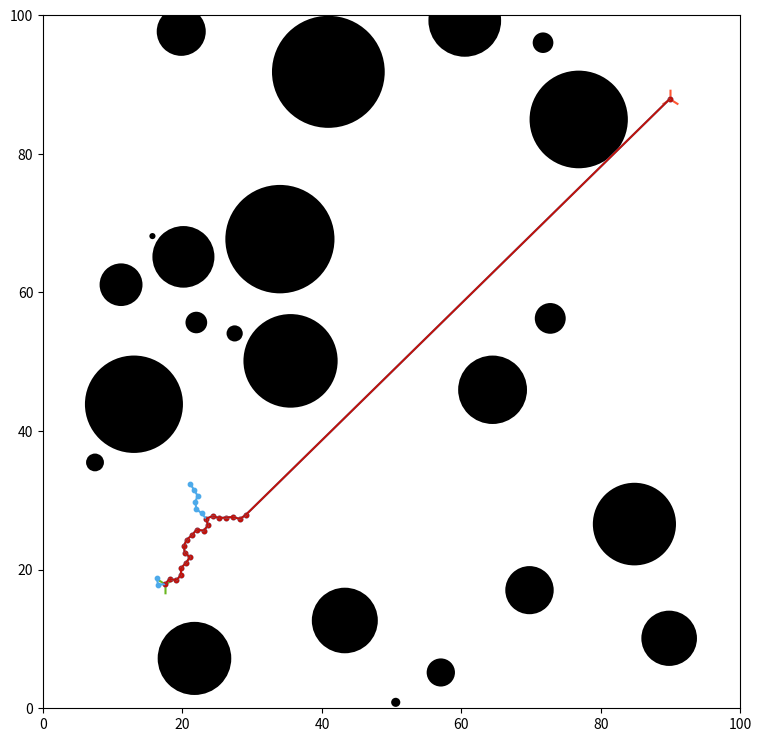

Recreate this plot in Python.
import random
import math
import matplotlib as mpl
import matplotlib.pyplot as plt

def calc_distance(p_1, p_2):
    """
    Calculates distance between two points.
    ARGUMENTS
        p1      Point 1 coordinates; tuple
        p2      Point 2 coordinates; tuple
    OUTPUT
        Straight-line distance from p1->p2; scalar
    """
    return math.sqrt((p_2[0]-p_1[0])**2 + (p_2[1]-p_1[1])**2)

def point_to_line(p_1, p_2, p_3):
    """
    Defines a line passing through two points. Determines whether the tangent to
    the line passing through a third point intersects between the first two. Formula is
    defined at http://paulbourke.net/geometry/pointlineplane/
    ARGUMENTS
        p_1     Point 1 coordinates; tuple
        p_2     Point 2 coordinates; tuple
        p_3     Point 3 coordinates; tuple
    OUTPUT
        r_u         p_1 -> p_2 distance intersection ratio; scalar
        tan_len     Distance from p_1 -> p_2 line to p_3; scalar
    """
    # distance from P1 -> P2
    dist = math.sqrt((p_2[0] - p_1[0])**2 + (p_2[1] - p_1[1])**2)

    # determine intersection ratio u
    # for three points A, B with a line between them and a third point C, the tangent to the line AB
    # passing through C intersects the line AB a distance along its length equal to u*|AB|
    r_u = ((p_3[0] - p_1[0])*(p_2[0] - p_1[0]) + (p_3[1] - p_1[1])*(p_2[1] - p_1[1]))/(dist**2)

    # intersection point
    p_i = (p_1[0] + r_u*(p_2[0] - p_1[0]), p_1[1] + r_u*(p_2[1] - p_1[1]))

    # distance from P3 to intersection point
    tan_len = calc_distance(p_i, p_3)

    return r_u, tan_len

class RRT(object):
    """
    k
    """
    def __init__(self):
        """
        """
        self.side_len = 100

        self.num_obs = random.randint(15, 25)                       # number of obstacles
        self.obstacle_props = self.gen_obstacles(self.num_obs)      # generate obstacle list

        self.start, self.end = self.gen_start_end()                 # start and end points

        self.nodes_list = [['q0', self.start, 'None']]              # list of nodes in tree
                                                                    # [Node name, node coordinates, parent node]

        self.segments_list = []                                     # list of node-to-node path segments

        self.gen_tree()

        self.path_nodes, self.path_segments = [], []                # nodes/segments along the path
                                                                    # from start to finish

        self.find_path()                                                

    def gen_obstacles(self, num):
        """
        Generates a given number of circular objects
        ARGUMENTS
            num             Number of obstacles to generate; integer
        """
        obstacles = []

        while len(obstacles) < num:
            overlap = []

            center = (self.side_len*random.random(), self.side_len*random.random())
            radius = 10*random.random()

            # iterate over obstacle list to check for collisions
            for _, props in enumerate(obstacles):
                if calc_distance(center, props[0]) >= radius + props[1]:
                    overlap.append(False)
                else:
                    overlap.append(True)

            if any(overlap):
                pass
            else:
                obstacles.append([center, radius])

        return obstacles

    def obstacle_check(self, point):
        """
        Checks whether a point is inside any of the obstacles.
        ARGUMENTS
            point           Point to check; tuple
        OUTPUT
            collision       Collision condition; boolean (true if collision exists)
        """

        for _, props in enumerate(self.obstacle_props):
            if calc_distance(point, props[0]) <= props[1]:
                return True
            else:
                pass

        return False

    def gen_start_end(self):
        """
        Generates start/end nodes in the RRT space and checks for collisions with obstacles.
        OUTPUT
            start           Start point; tuple
            end             End point/goal; tuple
        """
        start_ok, end_ok = False, False

        while not start_ok:
            start = (10 + 20*random.random(), 10 + 20*random.random())

            if self.obstacle_check(start):
                pass
            else:
                start_ok = True

        while not end_ok:
            end = (70 + 20*random.random(), 70 + 20*random.random())

            if self.obstacle_check(end):
                pass
            else:
                end_ok = True

        return start, end

    def find_closest(self, point):
        """
        Finds the closest existing tree node to a given point.
        ARGUMENTS
            point           Point to find closest node to
        OUTPUT
            ind             List index of closest node in tree
        """
        d_list = [calc_distance(point, node[1]) for node in self.nodes_list]

        return min(range(len(d_list)), key=d_list.__getitem__)

    def gen_node(self):
        """
        l
        """
        point_ok = False
        node_name = "q{}".format(len(self.nodes_list))

        while not point_ok:
            # generate random coordinates
            p_coords = (self.side_len*random.random(), self.side_len*random.random())

            # find parent node
            parent = self.nodes_list[self.find_closest(p_coords)]

            # print(parent)

            # x- and y-distances to random point from parent node
            d_x = p_coords[0] - parent[1][0]
            d_y = p_coords[1] - parent[1][1]

            # magnitude of vector to closest node
            vec_mag = math.sqrt((d_x**2) + (d_y**2))

            # get new node coordinates by adding unit vector components to parent coordinates
            node = (parent[1][0] + d_x/vec_mag,
                    parent[1][1] + d_y/vec_mag)

            # if newly created node
            if self.obstacle_check(node):
                pass
            else:
                point_ok = True

        self.nodes_list.append([node_name, node, parent[0]])
        self.segments_list.append([parent[1], node])

    def path_check(self, point):
        """
        Checks for a clear straight-line path from a node to the end point.
        ARGUMENTS
            point       Point to check; tuple
        OUTPUT
            Collision condition; boolean (true if collision(s) present)
        """
        # empty list to hold collision conditions between path and individual obstacles
        path_collisions = []

        # check for collision with each obstacle
        for obs in self.obstacle_props:
            too_close, between = False, False

            # return tangent distance and intersection ratio between obstacle center and path to end
            r_u, d_obs = point_to_line(point, self.end, obs[0])

            # determine if line segment and tangent through obstacle center intersect within segment bounds
            if 0 <= r_u <= 1:
                between = True

            # determine if intersection distance is smaller than obstacle radius
            if d_obs <= obs[1]:
                too_close = True

            # path is blocked if intersection is both:
            #   a) within segment bounds
            #   b) closer to obstacle center than obstacle radius length
            if between and too_close:
                path_collisions.append(True)
            else:
                path_collisions.append(False)

        return any(path_collisions)

    def gen_end_seg(self):
        """
        Generates final path segment and adds to list of segments.
        """

        self.segments_list.append([self.nodes_list[-1][1], self.end])

    def gen_tree(self):
        """
        k
        """
        done = False

        while not done:
            self.gen_node()

            if not self.path_check(self.nodes_list[-1][1]):
                done = True

        self.gen_end_seg()

        self.nodes_list.append(["q{}".format(len(self.nodes_list)), self.end, self.nodes_list[-1][0]])

    def find_path(self):
        """
        Works backward through the list of points to find the path from start to finish.
        """
        current = self.nodes_list[-1]               # set end as current node
        self.path_nodes.append(current[1])          # append end coordinates to list of path nodes

        for _, j in reversed(list(enumerate(self.nodes_list))):
            if current[2] == j[0]:
                self.path_nodes.insert(0, j[1])
                self.path_segments.insert(0, (j[1], current[1]))
                current = j

# list of plotting colors
# [start, end, points, path]
COLORS = ['#6AB71F', '#FF5733', '#4DAAEA', '#C0120A']

# call and generate RRT
RRT = RRT()

# print(*RRT.nodes_list, sep="\n")
# print(*RRT.segments_list, sep="\n")

# create plot image
FIG, AX = plt.subplots(nrows=1, ncols=1, sharex=True, sharey=True, figsize=(9, 9))
# axis limits
plt.xlim(0, RRT.side_len)
plt.ylim(0, RRT.side_len)

# plot obstacles as circular patch collection
OBSTACLES = [plt.Circle(j[0], j[1]) for i, j in enumerate(RRT.obstacle_props)]
OBS_PATCHES = mpl.collections.PatchCollection(OBSTACLES, facecolors='black')
AX.add_collection(OBS_PATCHES)

# plot start and end points
plt.scatter(RRT.start[0], RRT.start[1], s=200, c=COLORS[0], marker='1')
plt.scatter(RRT.end[0], RRT.end[1], s=200, c=COLORS[1], marker='2')

# plot all nodes/edges one by one
for k in enumerate(RRT.nodes_list):
    plt.scatter(k[1][1][0], k[1][1][1], s=10, c=COLORS[2])
    if k[0] > 0:
        node_seg = mpl.collections.LineCollection(RRT.segments_list[k[0]-1:k[0]], colors=COLORS[2])
        AX.add_collection(node_seg)
    plt.pause(0.25)

# plot path nodes/edges one by one
for m in enumerate(RRT.path_nodes):
    plt.scatter(m[1][0], m[1][1], s=10, c=COLORS[3])
    if m[0] > 0:
        path_seg = mpl.collections.LineCollection(RRT.path_segments[m[0]-1:m[0]], colors=COLORS[3])
        AX.add_collection(path_seg)
    plt.pause(0.1)

plt.show()